5-way image classification set "Mid224" from GitHub (khuonglaptri3/TickNets); label vocabulary: bird, cat, dog, frog, horse.

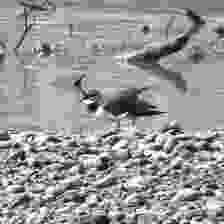
Label: bird

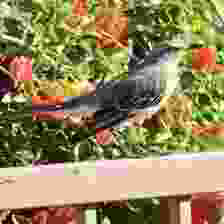
Label: bird

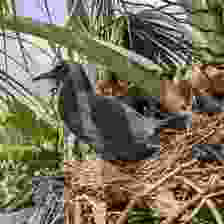
Label: bird

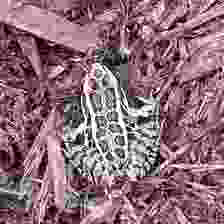
Label: frog

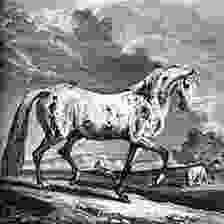
Label: horse

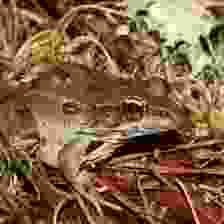
Label: frog
